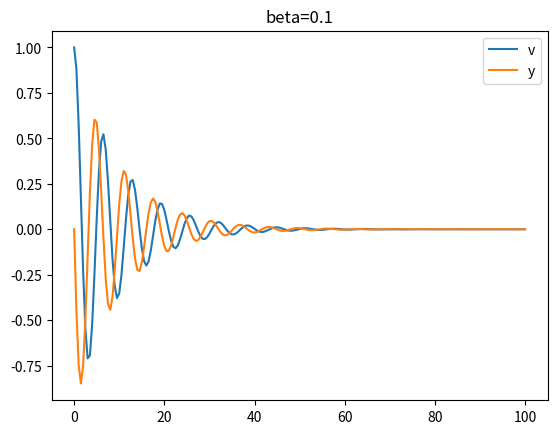
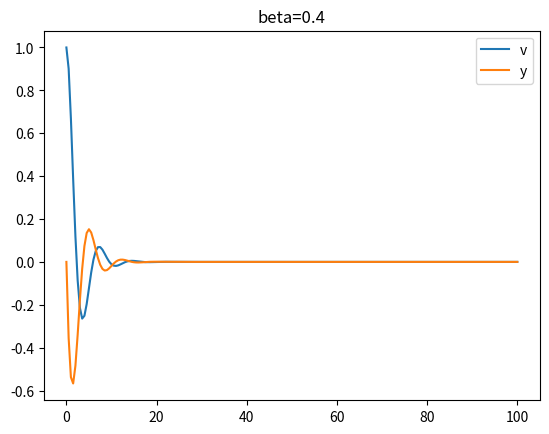

Reproduce these figures in Python, in order.
# 用龙格库塔法计算4_2中阻尼震动方程的解

import numpy as np
from matplotlib import pyplot as plt


def runge_kutta(_beta, _omega0, _t, _dt):
    _x = np.zeros(int(_t / _dt) + 1, dtype=np.float64)
    _v = np.zeros(int(_t / _dt) + 1, dtype=np.float64)
    _x[0] = 1
    _v[0] = 0
    for i in range(int(_t / _dt)):
        k1 = _v[i]
        l1 = -2 * _beta * _v[i] - _omega0 ** 2 * _x[i]
        k2 = _v[i] + 0.5 * _dt * l1
        l2 = -2 * _beta * (k1 + 0.5 * _dt * l1) - _omega0 ** 2 * (_x[i] + 0.5 * _dt * k1)
        k3 = _v[i] + 0.5 * _dt * l2
        l3 = -2 * _beta * (k2 + 0.5 * _dt * l2) - _omega0 ** 2 * (_x[i] + 0.5 * _dt * k2)
        k4 = _v[i] + _dt * l3
        l4 = -2 * _beta * (k3 + _dt * l3) - _omega0 ** 2 * (_x[i] + _dt * k3)
        _x[i + 1] = _x[i] + _dt / 6 * (k1 + 2 * k2 + 2 * k3 + k4)
        _v[i + 1] = _v[i] + _dt / 6 * (l1 + 2 * l2 + 2 * l3 + l4)
    return _x, _v


omega0 = 1
t = 100
dt = 0.5

beta = 0.1
x, v = runge_kutta(beta, omega0, t, dt)
file = open('damper_vibration_1.txt', 'w')
for i in range(int(t / dt) + 1):
    file.write(str(i * dt) + ' ' + str(x[i]) + ' ' + str(v[i]) + '\n')
file.close()

beta = 0.4
x, v = runge_kutta(beta, omega0, t, dt)
file = open('damper_vibration_2.txt', 'w')
for i in range(int(t / dt) + 1):
    file.write(str(i * dt) + ' ' + str(x[i]) + ' ' + str(v[i]) + '\n')
file.close()


def plot(file_name, title):
    _file = open(file_name, 'r')
    _x, _y, _v = [], [], []
    for line in _file:
        _x.append(float(line.split()[0]))
        _v.append(float(line.split()[1]))
        _y.append(float(line.split()[2]))
    _file.close()
    plt.title(title)
    plt.plot(_x, _v, label='v')
    plt.plot(_x, _y, label='y')
    plt.legend()
    plt.savefig(file_name.split('.')[0] + '.png')
    plt.clf()


plot('damper_vibration_1.txt', 'beta=0.1')
plot('damper_vibration_2.txt', 'beta=0.4')
